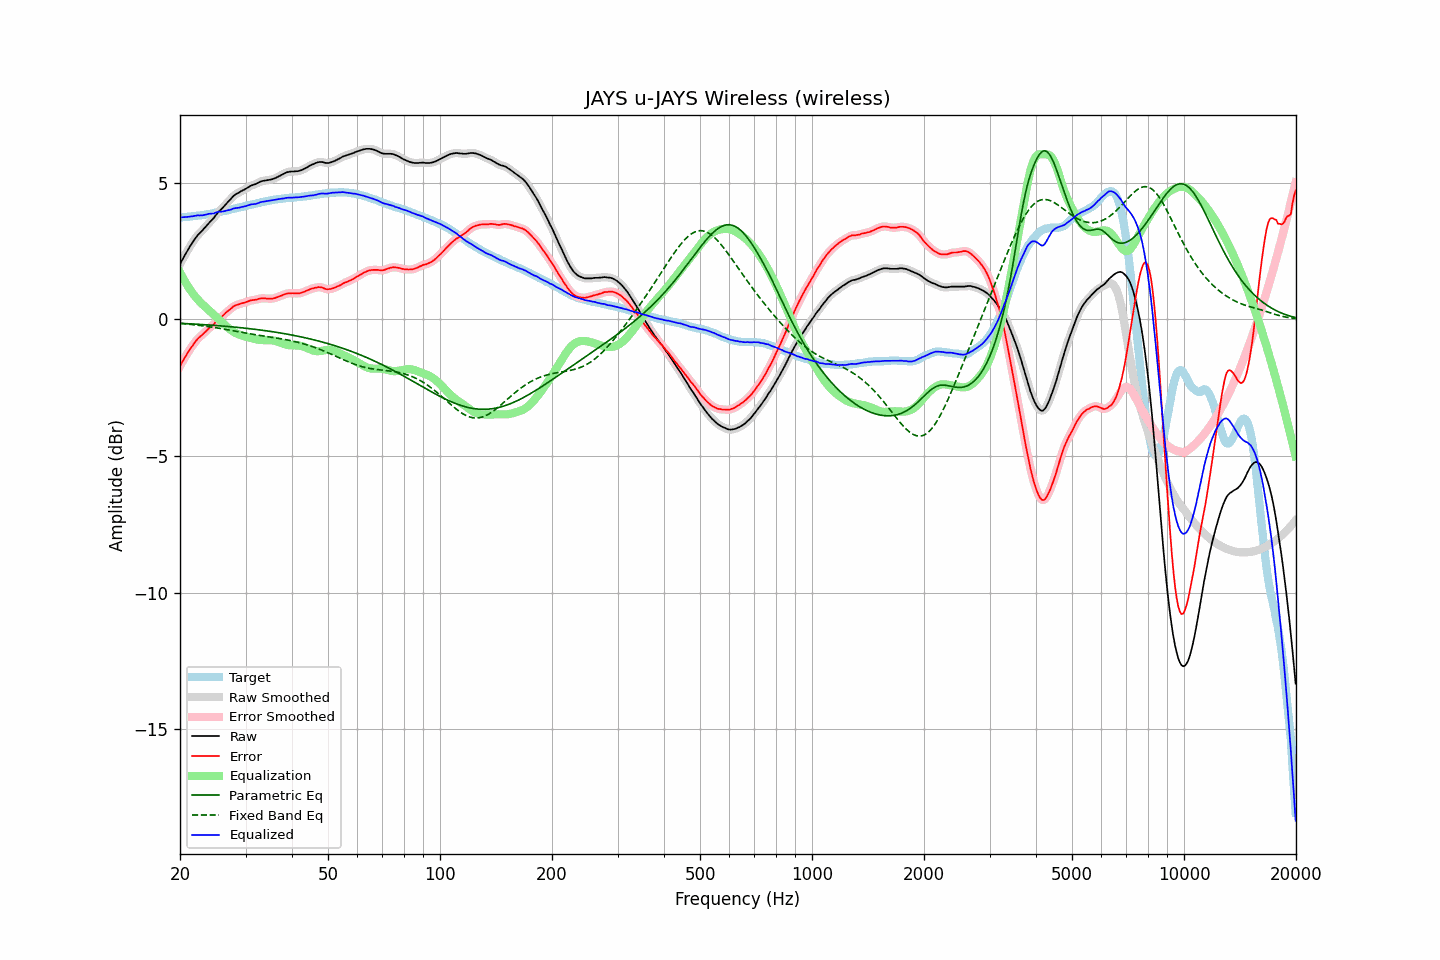

Values plotted in this chart, from the file beside it:
frequency, raw, error, smoothed, error_smoothed, equalization, parametric_eq, fixed_band_eq, equalized_raw, equalized_smoothed, target
20.00, 2.02, -1.71, 2.02, -1.71, 1.72, -0.14, -0.15, 3.73, 3.73, 3.73
20.20, 2.13, -1.60, 2.13, -1.60, 1.60, -0.15, -0.15, 3.73, 3.73, 3.73
20.40, 2.24, -1.50, 2.24, -1.50, 1.50, -0.15, -0.16, 3.74, 3.74, 3.74
20.61, 2.35, -1.40, 2.34, -1.40, 1.39, -0.15, -0.16, 3.74, 3.74, 3.75
20.81, 2.45, -1.30, 2.45, -1.30, 1.30, -0.16, -0.17, 3.74, 3.74, 3.75
21.02, 2.55, -1.21, 2.55, -1.21, 1.20, -0.16, -0.18, 3.75, 3.75, 3.76
21.23, 2.65, -1.11, 2.65, -1.12, 1.11, -0.16, -0.18, 3.76, 3.76, 3.76
21.44, 2.74, -1.03, 2.74, -1.03, 1.03, -0.17, -0.19, 3.76, 3.77, 3.77
21.66, 2.83, -0.95, 2.83, -0.94, 0.94, -0.17, -0.19, 3.77, 3.77, 3.78
21.87, 2.92, -0.86, 2.92, -0.86, 0.87, -0.17, -0.20, 3.78, 3.78, 3.78
22.09, 3.00, -0.79, 3.00, -0.79, 0.79, -0.18, -0.21, 3.79, 3.79, 3.79
22.31, 3.08, -0.72, 3.07, -0.72, 0.73, -0.18, -0.21, 3.81, 3.80, 3.80
22.54, 3.14, -0.66, 3.14, -0.66, 0.66, -0.18, -0.22, 3.80, 3.80, 3.80
22.76, 3.20, -0.61, 3.20, -0.61, 0.60, -0.19, -0.23, 3.80, 3.80, 3.81
22.99, 3.26, -0.56, 3.26, -0.55, 0.55, -0.19, -0.24, 3.80, 3.81, 3.81
23.22, 3.33, -0.50, 3.32, -0.50, 0.49, -0.19, -0.24, 3.82, 3.82, 3.82
23.45, 3.39, -0.45, 3.39, -0.44, 0.44, -0.20, -0.25, 3.83, 3.83, 3.83
23.69, 3.46, -0.39, 3.46, -0.39, 0.39, -0.20, -0.26, 3.84, 3.85, 3.84
23.92, 3.53, -0.32, 3.52, -0.33, 0.33, -0.21, -0.27, 3.86, 3.86, 3.85
24.16, 3.59, -0.27, 3.59, -0.28, 0.28, -0.21, -0.28, 3.87, 3.86, 3.86
24.40, 3.65, -0.22, 3.65, -0.23, 0.22, -0.22, -0.29, 3.87, 3.87, 3.87
24.65, 3.71, -0.18, 3.71, -0.18, 0.17, -0.22, -0.29, 3.87, 3.88, 3.89
24.89, 3.79, -0.11, 3.79, -0.11, 0.11, -0.22, -0.30, 3.90, 3.90, 3.90
25.14, 3.86, -0.05, 3.86, -0.05, 0.06, -0.23, -0.31, 3.91, 3.92, 3.91
25.39, 3.94, 0.02, 3.93, 0.01, 0.00, -0.23, -0.32, 3.94, 3.93, 3.92
25.65, 3.99, 0.06, 3.99, 0.06, -0.05, -0.24, -0.33, 3.93, 3.94, 3.93
25.91, 4.05, 0.10, 4.05, 0.10, -0.11, -0.24, -0.34, 3.94, 3.94, 3.95
26.16, 4.11, 0.15, 4.11, 0.15, -0.16, -0.25, -0.35, 3.95, 3.95, 3.96
26.43, 4.18, 0.21, 4.18, 0.21, -0.21, -0.25, -0.36, 3.96, 3.96, 3.97
26.69, 4.25, 0.27, 4.24, 0.26, -0.27, -0.26, -0.37, 3.98, 3.98, 3.98
26.96, 4.31, 0.31, 4.31, 0.31, -0.31, -0.26, -0.38, 3.99, 3.99, 4.00
27.23, 4.37, 0.36, 4.37, 0.36, -0.36, -0.27, -0.40, 4.00, 4.01, 4.01
27.50, 4.43, 0.40, 4.43, 0.41, -0.41, -0.27, -0.41, 4.02, 4.02, 4.03
27.77, 4.50, 0.46, 4.49, 0.46, -0.45, -0.28, -0.42, 4.05, 4.05, 4.03
28.05, 4.55, 0.49, 4.55, 0.49, -0.48, -0.28, -0.43, 4.06, 4.06, 4.05
28.33, 4.59, 0.52, 4.59, 0.52, -0.51, -0.29, -0.44, 4.07, 4.07, 4.06
28.62, 4.62, 0.54, 4.62, 0.54, -0.54, -0.30, -0.45, 4.08, 4.08, 4.08
28.90, 4.65, 0.56, 4.65, 0.56, -0.56, -0.30, -0.46, 4.09, 4.09, 4.09
29.19, 4.69, 0.58, 4.68, 0.58, -0.58, -0.31, -0.47, 4.11, 4.10, 4.11
29.48, 4.72, 0.60, 4.72, 0.59, -0.60, -0.31, -0.48, 4.12, 4.12, 4.12
29.78, 4.75, 0.61, 4.75, 0.61, -0.62, -0.32, -0.49, 4.13, 4.13, 4.14
30.08, 4.78, 0.63, 4.78, 0.63, -0.63, -0.33, -0.50, 4.14, 4.15, 4.15
30.38, 4.82, 0.65, 4.82, 0.65, -0.65, -0.33, -0.51, 4.17, 4.16, 4.17
30.68, 4.85, 0.67, 4.85, 0.67, -0.67, -0.34, -0.52, 4.18, 4.18, 4.18
30.99, 4.89, 0.69, 4.88, 0.69, -0.68, -0.35, -0.53, 4.20, 4.20, 4.19
31.30, 4.91, 0.70, 4.91, 0.70, -0.70, -0.35, -0.54, 4.21, 4.21, 4.20
31.61, 4.93, 0.71, 4.93, 0.71, -0.71, -0.36, -0.55, 4.21, 4.22, 4.22
31.93, 4.95, 0.72, 4.95, 0.72, -0.73, -0.37, -0.56, 4.22, 4.22, 4.23
32.24, 4.98, 0.73, 4.98, 0.73, -0.74, -0.37, -0.57, 4.24, 4.24, 4.25
32.57, 5.01, 0.75, 5.01, 0.75, -0.75, -0.38, -0.58, 4.26, 4.26, 4.26
32.89, 5.04, 0.76, 5.04, 0.76, -0.75, -0.39, -0.59, 4.28, 4.28, 4.28
33.22, 5.06, 0.77, 5.06, 0.77, -0.76, -0.40, -0.60, 4.30, 4.30, 4.28
33.55, 5.07, 0.76, 5.07, 0.77, -0.76, -0.41, -0.61, 4.31, 4.31, 4.30
33.89, 5.08, 0.77, 5.08, 0.76, -0.76, -0.41, -0.62, 4.32, 4.32, 4.31
34.23, 5.09, 0.76, 5.09, 0.76, -0.76, -0.42, -0.63, 4.33, 4.33, 4.33
34.57, 5.10, 0.76, 5.10, 0.76, -0.76, -0.43, -0.64, 4.34, 4.34, 4.34
34.92, 5.11, 0.76, 5.11, 0.76, -0.76, -0.44, -0.65, 4.35, 4.35, 4.35
35.27, 5.12, 0.75, 5.12, 0.76, -0.76, -0.45, -0.66, 4.35, 4.35, 4.36
35.62, 5.14, 0.77, 5.14, 0.77, -0.77, -0.46, -0.67, 4.36, 4.36, 4.37
35.97, 5.16, 0.78, 5.16, 0.78, -0.79, -0.47, -0.67, 4.37, 4.37, 4.38
... 635 more rows
